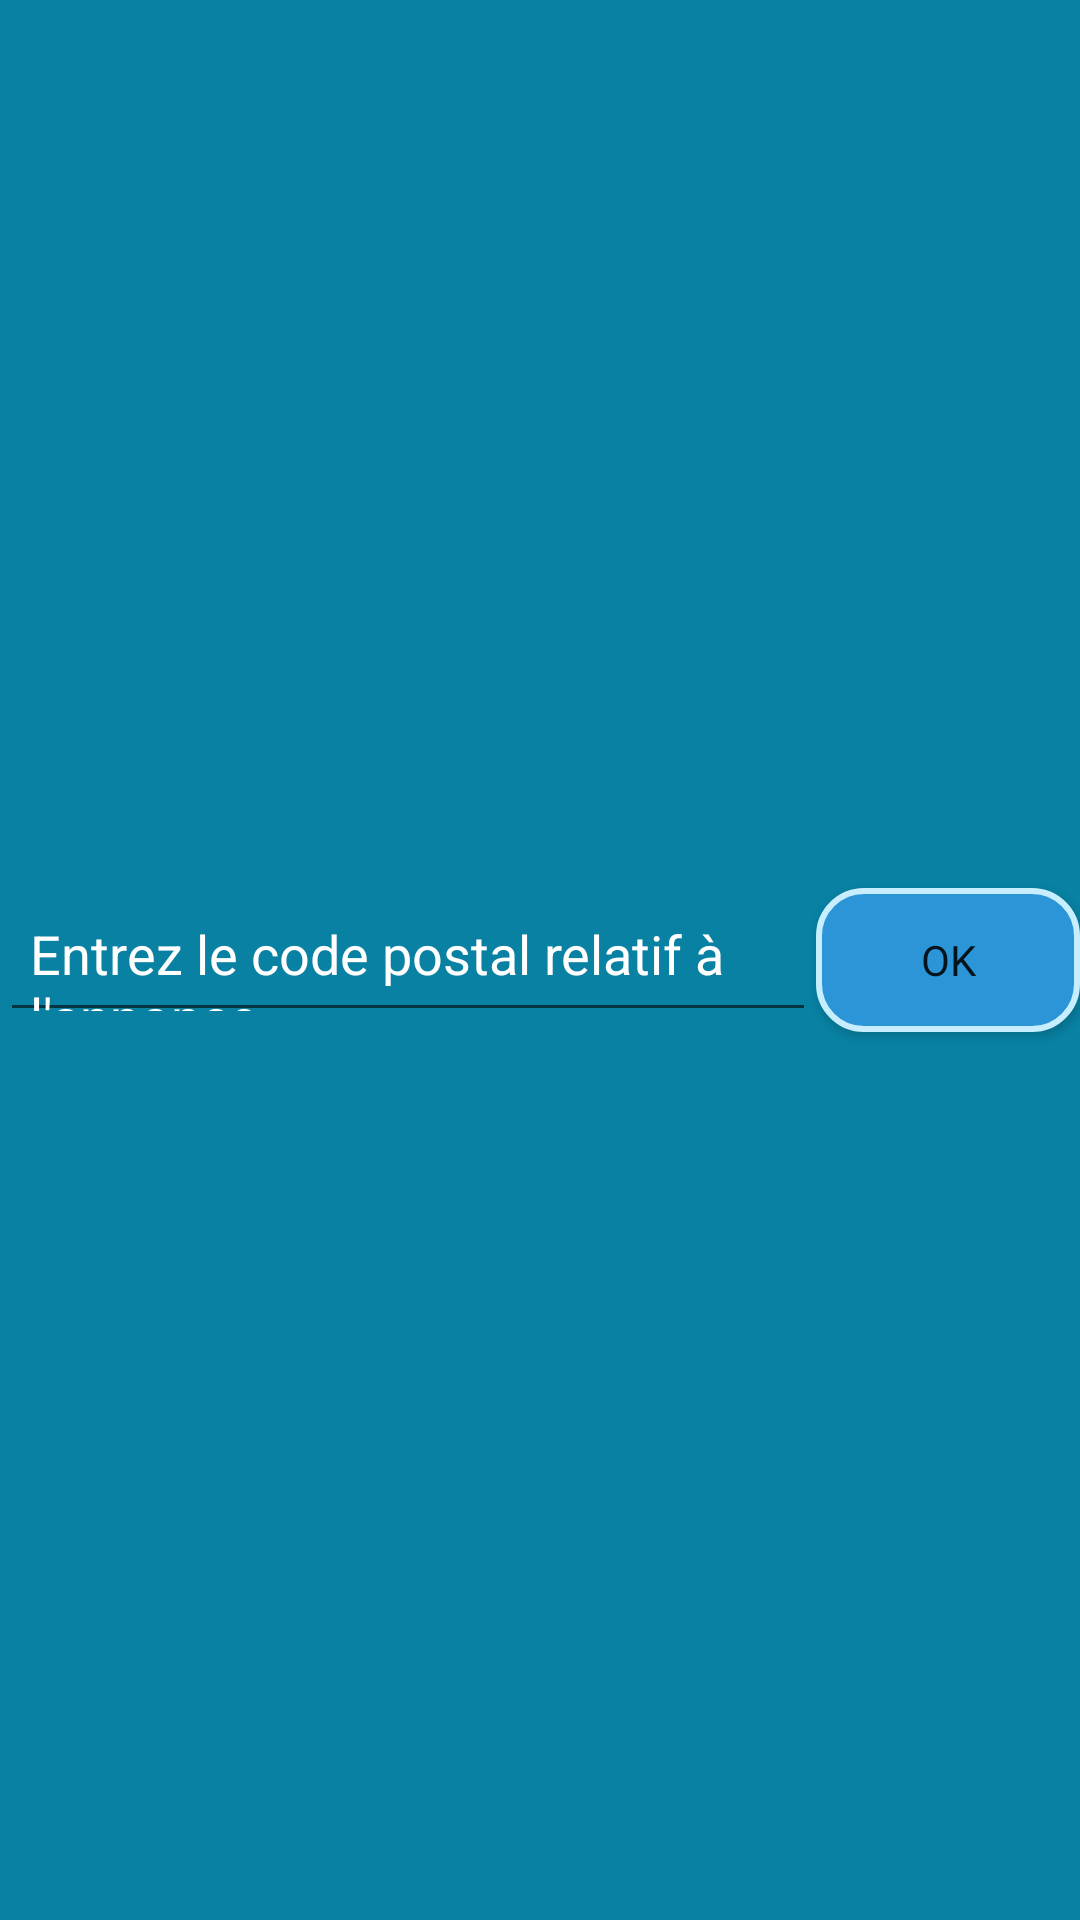

Here is an Android app screen rendered from its layout file. Give the layout XML and the strings, colors and styles it references.
<!-- AndroidManifest.xml: application theme AppTheme -->
<!-- res/layout/dialog_enter_data.xml -->
<?xml version="1.0" encoding="utf-8"?>
<RelativeLayout xmlns:android="http://schemas.android.com/apk/res/android"
    android:orientation="horizontal"
    android:layout_width="wrap_content"
    android:layout_height="wrap_content"
    android:background="@color/colorPrimaryDark">

    <EditText
        android:id="@+id/et_text"
        android:layout_width="match_parent"
        android:layout_height="wrap_content"
        android:layout_alignTop="@id/btn_ok"
        android:layout_alignBottom="@id/btn_ok"
        android:layout_toLeftOf="@id/btn_ok"
        android:hint="Entrez le code postal relatif à l'annonce"
        android:paddingLeft="10dp"
        android:textColorHint="@color/white"
        android:layout_centerVertical="true"/>

    <Button
        android:id="@+id/btn_ok"
        android:layout_width="wrap_content"
        android:text="ok"
        android:fontFamily="@font/alfa_slab_one"
        android:layout_alignParentRight="true"
        android:background="@drawable/my_button_xml_small"
        android:layout_centerVertical="true"
        android:layout_height="wrap_content" />

</RelativeLayout>
<!-- resources referenced by this layout -->
<resources>
  <color name="colorPrimaryDark">#0881A3</color>
  <color name="white">#FFFFFF</color>
  <!-- drawable my_button_xml_small (drawable) -->
  <?xml version="1.0" encoding="utf-8"?>
  <shape xmlns:android="http://schemas.android.com/apk/res/android"
      android:shape="rectangle">
      <solid android:color="@color/buttonMapColor" />
      <corners android:radius="15dp" />
      <stroke android:width="2dp" android:color="@color/Primary" />
  </shape>
  <style name="AppTheme" parent="Theme.AppCompat.Light.NoActionBar">
          
          <item name="colorPrimary">@color/colorPrimary</item>
          <item name="colorPrimaryDark">@color/colorPrimaryDark</item>
          <item name="colorAccent">@color/colorAccent</item>
      </style>
  <color name="buttonMapColor">#2C95D8</color>
  <color name="Primary">#C7EEFF</color>
  <color name="colorPrimary">#0881A3</color>
  <color name="colorAccent">#D81B60</color>
</resources>
